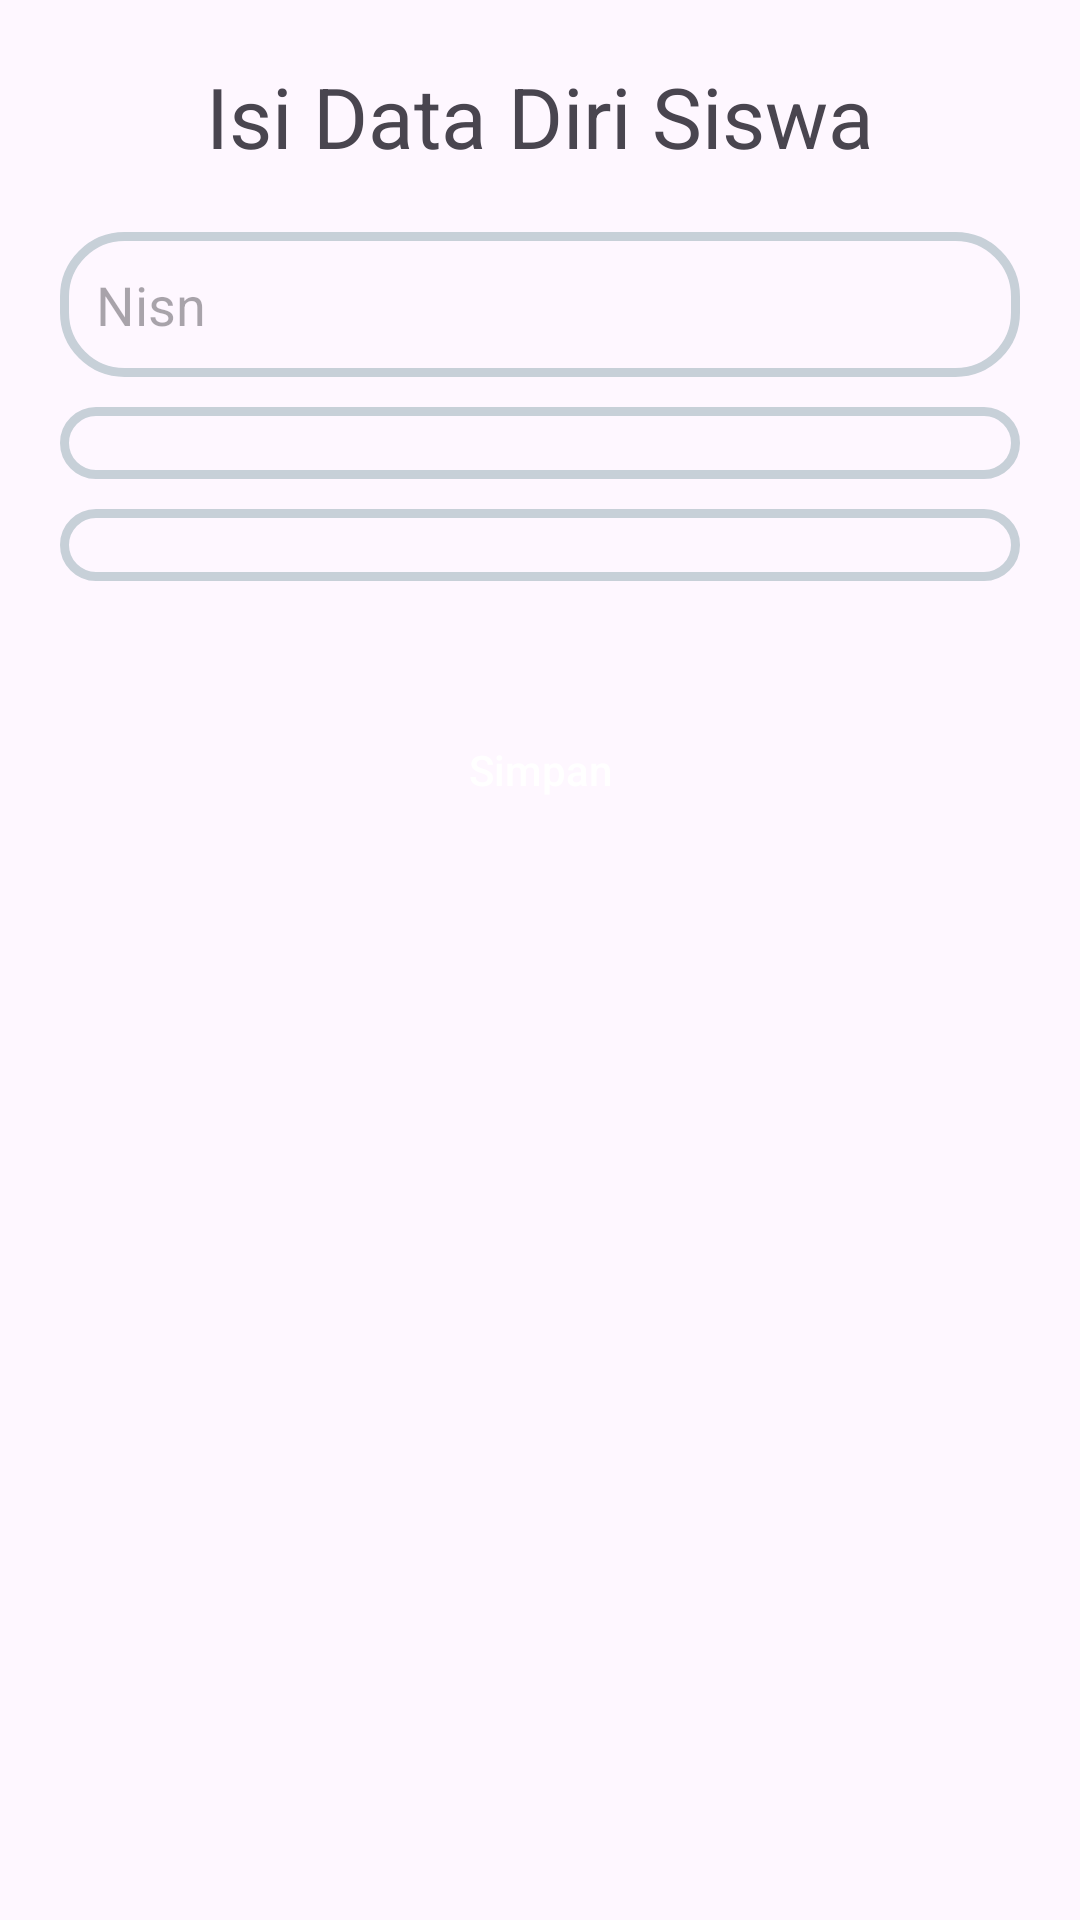

Here is an Android app screen rendered from its layout file. Give the layout XML and the strings, colors and styles it references.
<!-- AndroidManifest.xml: application theme Theme.BukuInduk -->
<!-- res/layout/layout_item_create_siswa.xml -->
<?xml version="1.0" encoding="utf-8"?>
<LinearLayout xmlns:android="http://schemas.android.com/apk/res/android"
    android:layout_width="match_parent"
    android:layout_height="wrap_content"
    android:orientation="vertical"
    android:padding="20dp">
    <TextView
        android:layout_width="match_parent"
        android:layout_height="wrap_content"
        android:textSize="28dp"
        android:text="Isi Data Diri Siswa"
        android:textAlignment="center"/>

    <EditText
        android:layout_width="match_parent"
        android:layout_height="wrap_content"
        android:layout_marginTop="20dp"
        android:background="@drawable/border_input"
        android:padding="12dp"
        android:hint="Nisn"
        android:id="@+id/et_nisn"/>

    <Spinner
        android:id="@+id/sp_jurusan"
        android:layout_width="match_parent"
        android:layout_height="wrap_content"
        android:layout_marginTop="10dp"
        android:background="@drawable/border_input"
        android:padding="12dp" />

    <Spinner
        android:id="@+id/sp_angkatan"
        android:layout_width="match_parent"
        android:layout_height="wrap_content"
        android:layout_marginTop="10dp"
        android:background="@drawable/border_input"
        android:padding="12dp" />

    <TextView
        android:layout_width="match_parent"
        android:layout_height="wrap_content"
        android:layout_marginTop="10dp"
        android:id="@+id/data_response"
        android:textAlignment="center"/>

    <androidx.appcompat.widget.AppCompatButton
        android:id="@+id/btn_simpan"
        android:layout_width="match_parent"
        android:layout_height="wrap_content"
        android:layout_marginTop="10dp"
        android:background="@drawable/baground_button_primary"
        android:text="Simpan"
        android:textAllCaps="false"
        android:textColor="@color/white" />
</LinearLayout>
<!-- resources referenced by this layout -->
<resources>
  <color name="white">#FFFFFFFF</color>
  <!-- drawable border_input (drawable) -->
  <?xml version="1.0" encoding="utf-8"?>
  <shape xmlns:android="http://schemas.android.com/apk/res/android">
      <corners android:radius="20dp"/>
      <stroke android:color="@color/gray"
          android:width="3dp"/>
  </shape>
  <style name="Theme.BukuInduk" parent="Base.Theme.BukuInduk">
          <item name="android:forceDarkAllowed" tools:targetApi="q">false</item>
      </style>
  <color name="gray">#C7D0D8</color>
  <style name="Base.Theme.BukuInduk" parent="Theme.Material3.Light.NoActionBar">
          
           <item name="colorPrimary">@color/primary</item>
          <item name="android:forceDarkAllowed" tools:targetApi="q">false</item>
  
  
      </style>
  <color name="primary">#0C7FDA</color>
</resources>
